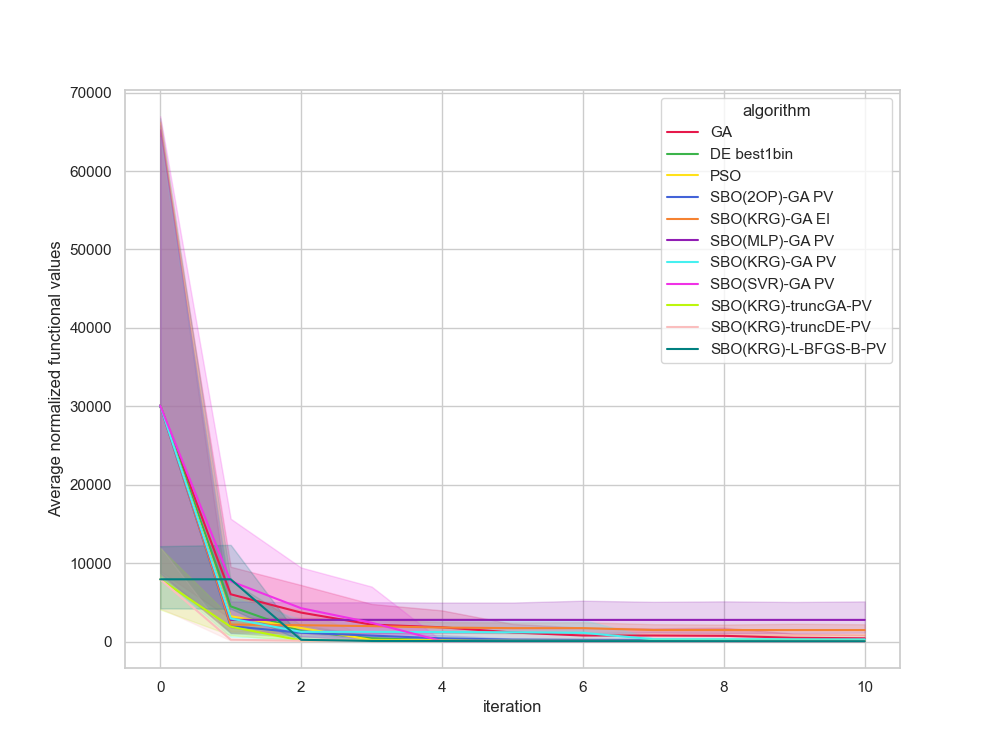

Source data for this figure (header and first rows):
, Unnamed: 0, value, iteration, algorithm, replicate
0, 0, 10793, 0, GA, 0
1, 1, 10793, 1, GA, 0
2, 2, 10793, 2, GA, 0
3, 3, 178.8, 3, GA, 0
4, 4, 178.8, 4, GA, 0
5, 5, 178.8, 5, GA, 0
6, 6, 178.8, 6, GA, 0
7, 7, 178.8, 7, GA, 0
8, 8, 178.8, 8, GA, 0
9, 9, 178.8, 9, GA, 0
10, 10, 178.8, 10, GA, 0
11, 11, 182286, 0, GA, 1
12, 12, 14008, 1, GA, 1
13, 13, 14008, 2, GA, 1
14, 14, 9318, 3, GA, 1
15, 15, 5936, 4, GA, 1
16, 16, 4679, 5, GA, 1
17, 17, 4679, 6, GA, 1
18, 18, 4679, 7, GA, 1
19, 19, 4679, 8, GA, 1
20, 20, 2226, 9, GA, 1
21, 21, 2226, 10, GA, 1
22, 22, 23146, 0, GA, 2
23, 23, 14837, 1, GA, 2
24, 24, 162.2, 2, GA, 2
25, 25, 162.2, 3, GA, 2
26, 26, 162.2, 4, GA, 2
27, 27, 150.8, 5, GA, 2
28, 28, 150.8, 6, GA, 2
29, 29, 150.8, 7, GA, 2
30, 30, 150.8, 8, GA, 2
31, 31, 150.8, 9, GA, 2
32, 32, 150.8, 10, GA, 2
33, 33, 22938, 0, GA, 3
34, 34, 9147, 1, GA, 3
35, 35, 9147, 2, GA, 3
36, 36, 9147, 3, GA, 3
37, 37, 9147, 4, GA, 3
38, 38, 4282, 5, GA, 3
39, 39, 453.2, 6, GA, 3
40, 40, 453.2, 7, GA, 3
41, 41, 329, 8, GA, 3
42, 42, 329, 9, GA, 3
43, 43, 329, 10, GA, 3
44, 44, 10023, 0, GA, 4
45, 45, 3836, 1, GA, 4
46, 46, 1698, 2, GA, 4
47, 47, 1698, 3, GA, 4
48, 48, 1698, 4, GA, 4
49, 49, 1698, 5, GA, 4
50, 50, 1698, 6, GA, 4
51, 51, 1698, 7, GA, 4
52, 52, 1698, 8, GA, 4
53, 53, 1698, 9, GA, 4
54, 54, 1018, 10, GA, 4
55, 55, 33147, 0, GA, 5
56, 56, 774.5, 1, GA, 5
57, 57, 145.8, 2, GA, 5
58, 58, 145.8, 3, GA, 5
59, 59, 145.8, 4, GA, 5
... 1,150 more rows
